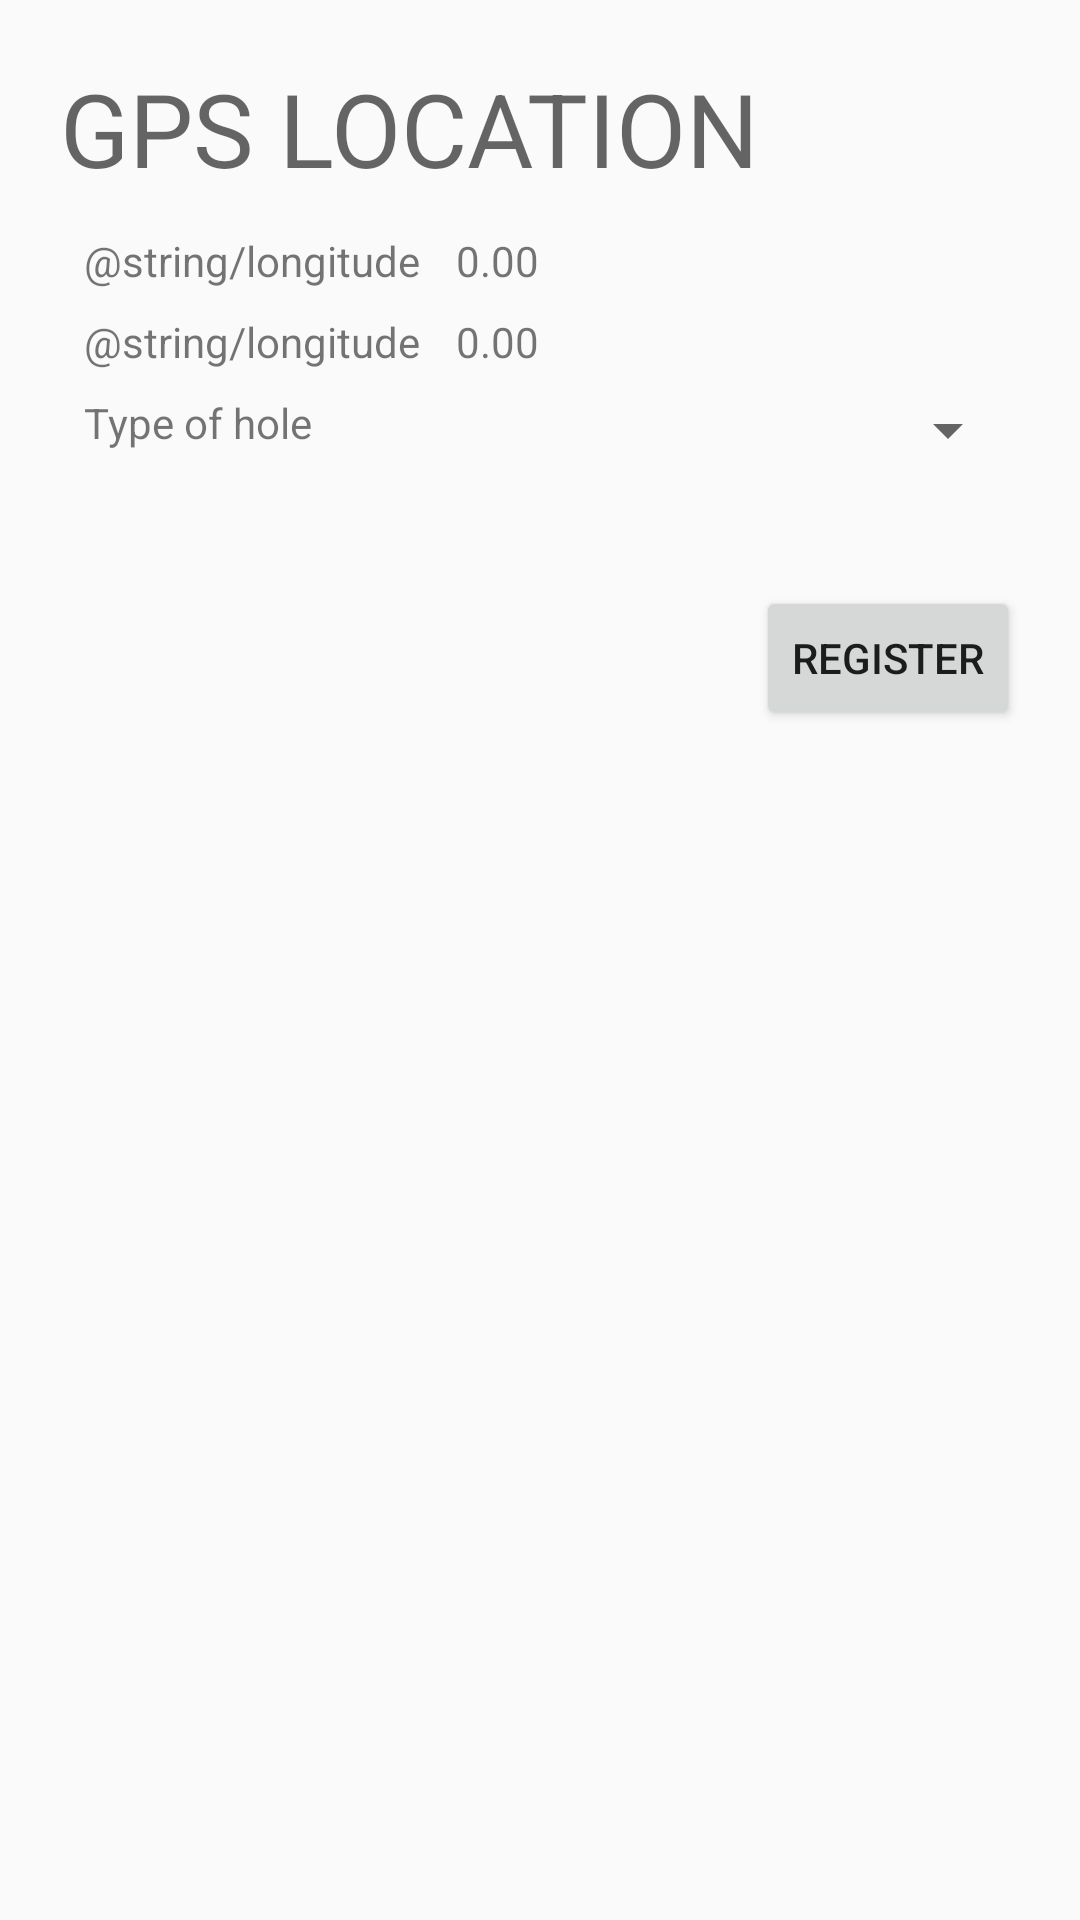

Reconstruct the res/layout file that produces this screen, plus the resources it refers to.
<!-- AndroidManifest.xml: application theme AppTheme -->
<!-- res/layout/activity_register.xml -->
<?xml version="1.0" encoding="utf-8"?>
<LinearLayout
    xmlns:android="http://schemas.android.com/apk/res/android"
    xmlns:app="http://schemas.android.com/apk/res-auto"
    xmlns:tools="http://schemas.android.com/tools"
    android:layout_width="match_parent"
    android:layout_height="match_parent"
    android:orientation="vertical"
    android:padding="20dp"
    tools:context="com.medmax.potholedetector.main.RegisterActivity">

    <TextView
        android:layout_width="match_parent"
        android:layout_height="wrap_content"
        style="@style/Base.TextAppearance.AppCompat.Display1"
        android:layout_marginBottom="12dp"
        android:text="GPS LOCATION"/>

    <LinearLayout
        android:layout_width="match_parent"
        android:layout_height="wrap_content"
        android:paddingBottom="8dp"
        android:layout_marginLeft="8dp"
        android:orientation="horizontal">
        <TextView
            android:layout_width="wrap_content"
            android:layout_height="wrap_content"
            android:layout_marginRight="12dp"
            android:text="@string/longitude"/>
        <TextView
            android:layout_width="wrap_content"
            android:layout_height="wrap_content"
            android:id="@+id/gps_longitude"
            android:text="0.00"/>
    </LinearLayout>

    <LinearLayout
        android:layout_width="match_parent"
        android:layout_height="wrap_content"
        android:paddingBottom="8dp"
        android:layout_marginLeft="8dp"
        android:orientation="horizontal">
        <TextView
            android:layout_width="wrap_content"
            android:layout_height="wrap_content"
            android:layout_marginRight="12dp"
            android:text="@string/longitude"/>
        <TextView
            android:layout_width="wrap_content"
            android:layout_height="wrap_content"
            android:id="@+id/gps_latitude"
            android:text="0.00"/>
    </LinearLayout>

    <LinearLayout
        android:layout_width="match_parent"
        android:layout_height="wrap_content"
        android:paddingBottom="8dp"
        android:layout_marginLeft="8dp"
        android:orientation="horizontal">
        <TextView
            android:layout_width="wrap_content"
            android:layout_height="wrap_content"
            android:layout_marginRight="12dp"
            android:text="Type of hole"/>

        <Spinner
            android:id="@+id/spn_type_hole"
            android:layout_width="match_parent"
            android:layout_height="wrap_content"
            android:layout_weight="1"/>

    </LinearLayout>

    <Button
        android:layout_width="wrap_content"
        android:layout_height="wrap_content"
        android:id="@+id/btn_register"
        android:layout_gravity="right"
        android:layout_marginTop="32dp"
        android:text="Register"/>
</LinearLayout>
<!-- resources referenced by this layout -->
<resources>
  <style name="AppTheme" parent="Theme.AppCompat.Light.NoActionBar">
          
          <item name="colorPrimary">@color/colorPrimary</item>
          <item name="colorPrimaryDark">@color/colorPrimaryDark</item>
          <item name="colorAccent">@color/colorAccent</item>
      </style>
  <color name="colorPrimary">#3F51B5</color>
  <color name="colorPrimaryDark">#303F9F</color>
  <color name="colorAccent">#FF4081</color>
</resources>
